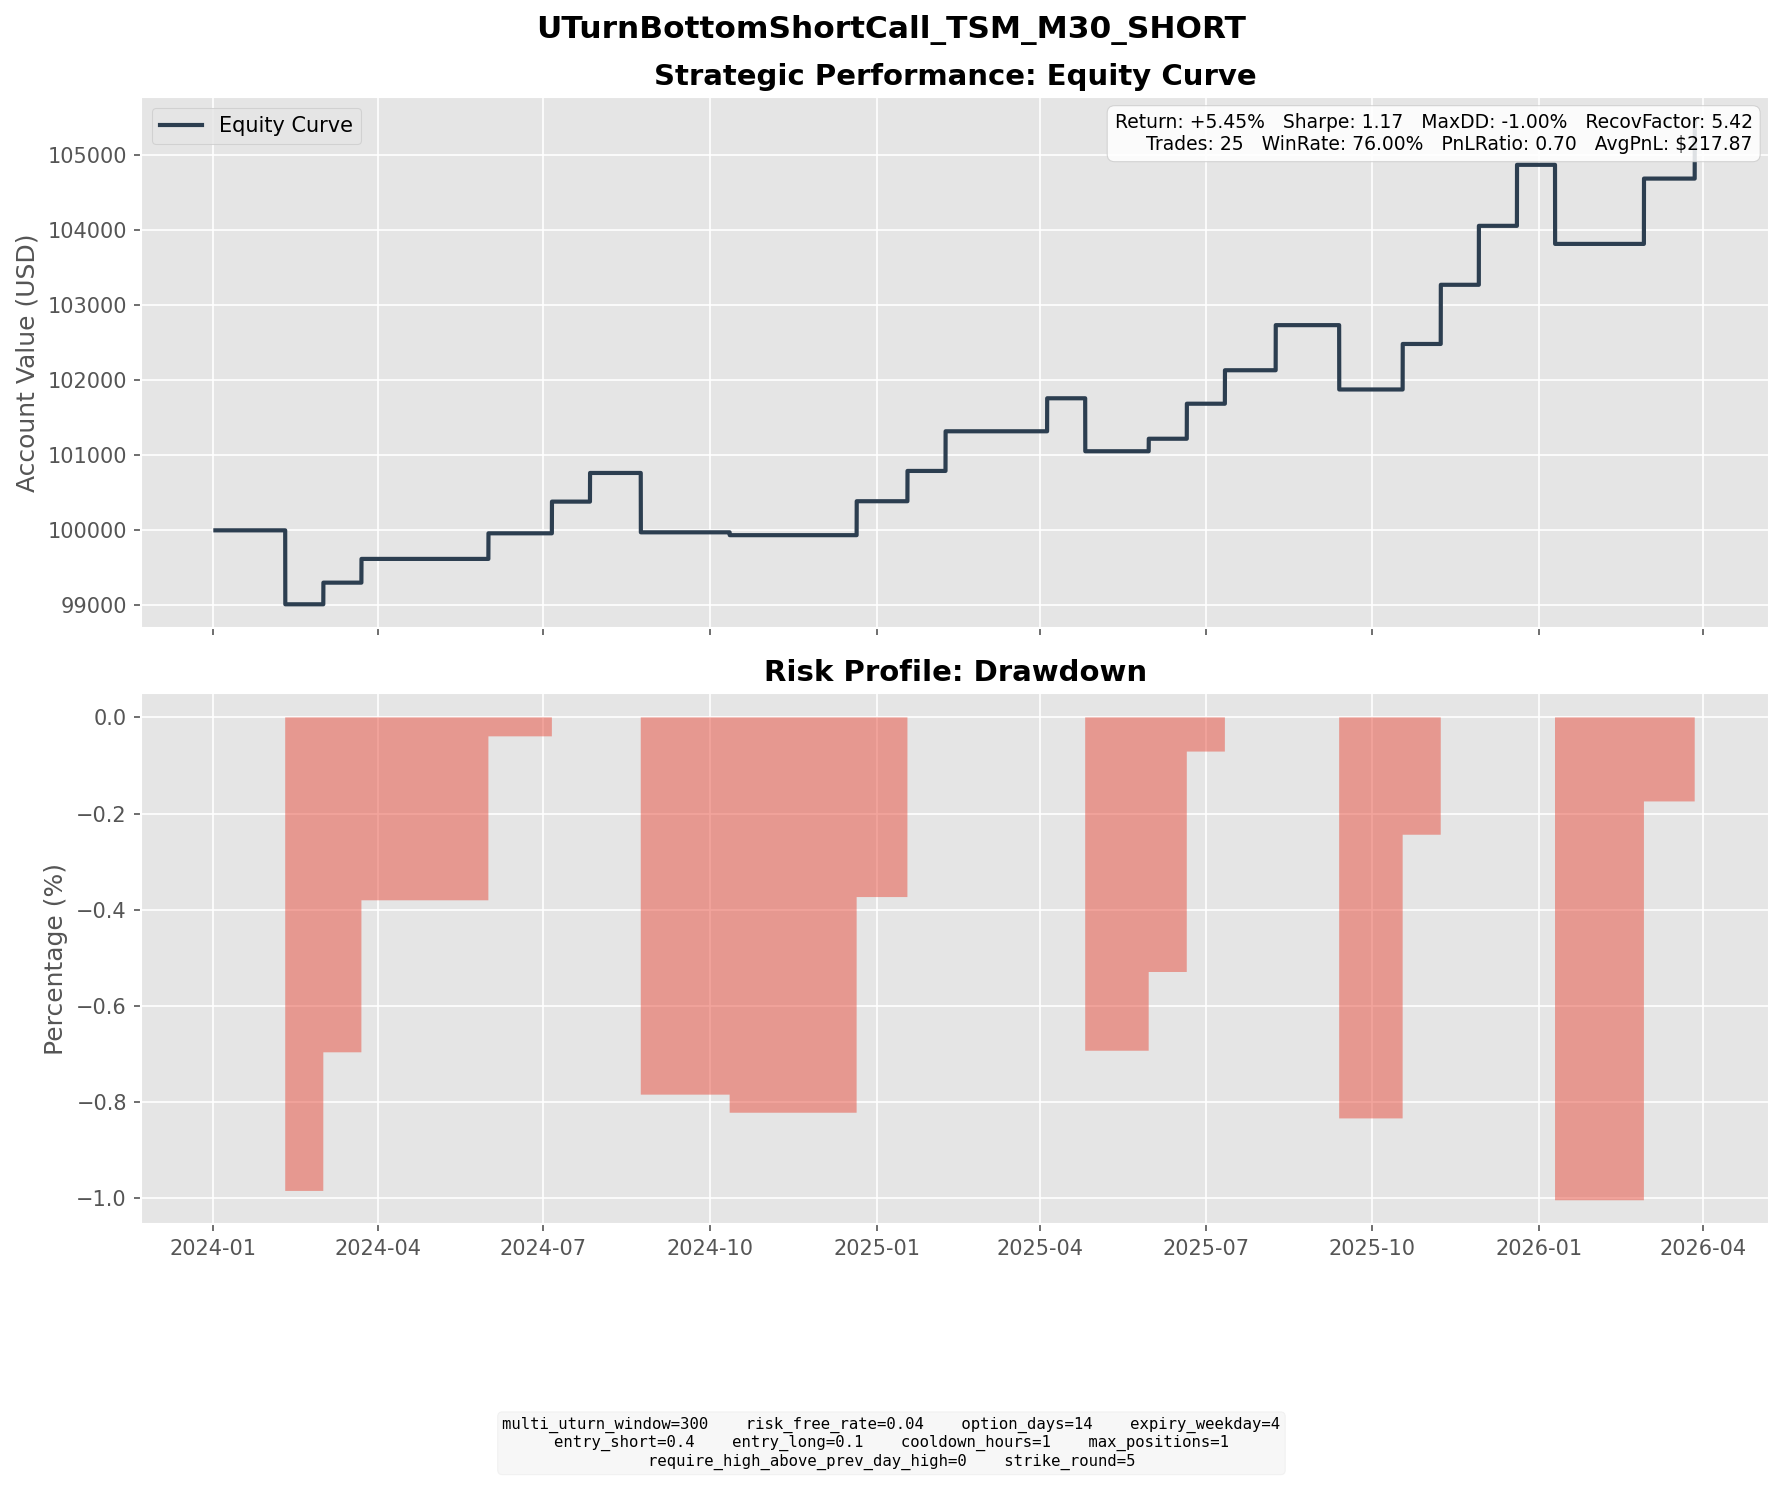

The table this chart was drawn from, first rows:
entry_dt, lock_dt, lock_reason, settlement_dt, close_reason, k1, k2, short_prem, long_prem, net_credit, short_settle, long_settle, final_pnl
2024-01-25 09:00:00, 2024-01-25 09:00:00, direct_entry, 2024-02-09 16:00:00, expiry, 120, 135, 3.737, 0.4765, 3.261, 13.11, 0.0000, -9.849
2024-02-15 08:00:00, 2024-02-15 08:00:00, direct_entry, 2024-03-01 16:00:00, expiry, 135, 150, 3.389, 0.5056, 2.883, 0.0000, 0.0000, 2.883
2024-03-07 14:30:00, 2024-03-07 14:30:00, direct_entry, 2024-03-22 16:00:00, expiry, 155, 170, 3.93, 0.7687, 3.162, 0.0000, 0.0000, 3.162
2024-05-15 14:00:00, 2024-05-15 14:00:00, direct_entry, 2024-05-31 16:00:00, expiry, 160, 175, 4.401, 0.9904, 3.41, 0.0000, 0.0000, 3.41
2024-06-18 06:30:00, 2024-06-18 06:30:00, direct_entry, 2024-07-05 16:00:00, expiry, 185, 205, 5.185, 0.9647, 4.221, 0.0000, 0.0000, 4.221
2024-07-11 07:00:00, 2024-07-11 07:00:00, direct_entry, 2024-07-26 16:00:00, expiry, 200, 220, 4.654, 0.8361, 3.818, 0.0000, 0.0000, 3.818
2024-08-06 15:30:00, 2024-08-06 15:30:00, direct_entry, 2024-08-23 16:00:00, expiry, 160, 175, 4.464, 1.051, 3.413, 11.32, 0.0000, -7.907
2024-09-25 11:30:00, 2024-09-25 11:30:00, direct_entry, 2024-10-11 16:00:00, expiry, 185, 205, 6.267, 1.206, 5.061, 5.44, 0.0000, -0.3792
2024-12-03 18:30:00, 2024-12-03 18:30:00, direct_entry, 2024-12-20 16:00:00, expiry, 205, 225, 5.797, 1.277, 4.52, 0.0000, 0.0000, 4.52
2025-01-03 15:00:00, 2025-01-03 15:00:00, direct_entry, 2025-01-17 16:00:00, expiry, 215, 235, 4.992, 0.9567, 4.035, 0.0000, 0.0000, 4.035
2025-01-22 12:30:00, 2025-01-22 12:30:00, direct_entry, 2025-02-07 16:00:00, expiry, 230, 255, 6.379, 1.098, 5.281, 0.0000, 0.0000, 5.281
2025-03-17 08:00:00, 2025-03-17 08:00:00, direct_entry, 2025-04-04 16:00:00, expiry, 180, 200, 5.431, 1.035, 4.396, 0.0000, 0.0000, 4.396
2025-04-08 10:30:00, 2025-04-08 10:30:00, direct_entry, 2025-04-25 16:00:00, expiry, 155, 170, 4.097, 0.9022, 3.195, 10.25, 0.0000, -7.055
2025-05-12 09:30:00, 2025-05-12 09:30:00, direct_entry, 2025-05-30 16:00:00, expiry, 190, 210, 5.989, 1.282, 4.707, 3.04, 0.0000, 1.667
2025-06-06 15:00:00, 2025-06-06 15:00:00, direct_entry, 2025-06-20 16:00:00, expiry, 210, 230, 5.822, 1.157, 4.665, 0.0000, 0.0000, 4.665
2025-06-25 11:00:00, 2025-06-25 11:00:00, direct_entry, 2025-07-11 16:00:00, expiry, 230, 255, 5.925, 0.9870, 4.938, 0.4800, 0.0000, 4.458
2025-07-25 14:30:00, 2025-07-25 14:30:00, direct_entry, 2025-08-08 16:00:00, expiry, 250, 275, 7.389, 1.381, 6.007, 0.0000, 0.0000, 6.007
2025-08-27 16:00:00, 2025-08-27 16:00:00, direct_entry, 2025-09-12 16:00:00, expiry, 245, 270, 6.753, 1.302, 5.451, 14.02, 0.0000, -8.569
2025-10-02 09:30:00, 2025-10-02 09:30:00, direct_entry, 2025-10-17 16:00:00, expiry, 300, 330, 7.426, 1.364, 6.062, 0.0000, 0.0000, 6.062
2025-10-24 10:30:00, 2025-10-24 10:30:00, direct_entry, 2025-11-07 16:00:00, expiry, 300, 335, 9.145, 1.263, 7.882, 0.0000, 0.0000, 7.882
2025-11-12 09:00:00, 2025-11-12 09:00:00, direct_entry, 2025-11-28 16:00:00, expiry, 300, 335, 9.333, 1.48, 7.853, 0.0000, 0.0000, 7.853
2025-12-02 11:00:00, 2025-12-02 11:00:00, direct_entry, 2025-12-19 16:00:00, expiry, 295, 330, 9.743, 1.616, 8.127, 0.0000, 0.0000, 8.127
2025-12-26 08:00:00, 2025-12-26 08:00:00, direct_entry, 2026-01-09 16:00:00, expiry, 305, 340, 9.225, 1.327, 7.897, 18.43, 0.0000, -10.53
2026-02-11 10:00:00, 2026-02-11 10:00:00, direct_entry, 2026-02-27 16:00:00, expiry, 380, 420, 10.68, 1.982, 8.699, 0.0000, 0.0000, 8.699
2026-03-11 11:00:00, 2026-03-11 11:00:00, direct_entry, 2026-03-27 16:00:00, expiry, 365, 400, 9.697, 2.08, 7.617, 0.0000, 0.0000, 7.617
